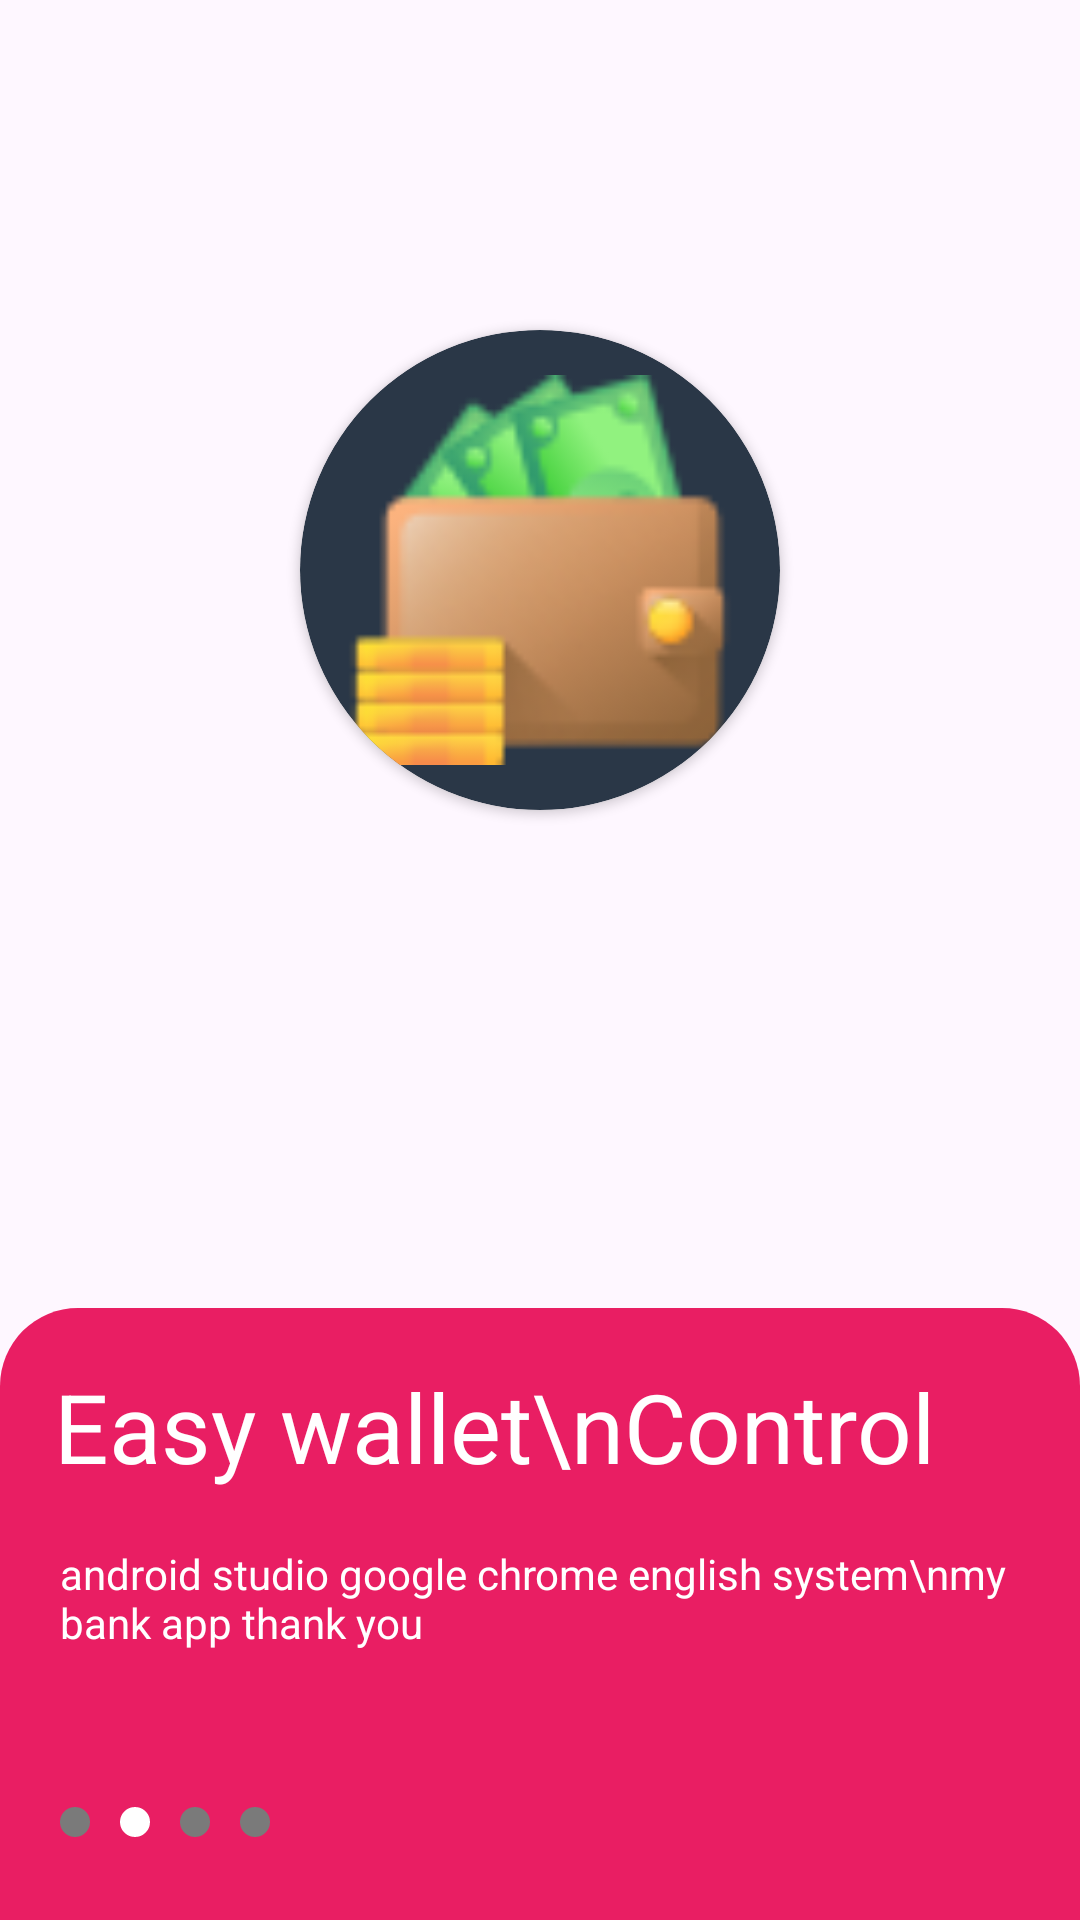

Layout XML and referenced resources for this Android screen:
<!-- AndroidManifest.xml: application theme Theme.Bank3App -->
<!-- res/layout/activity_start2.xml -->
<?xml version="1.0" encoding="utf-8"?>
<FrameLayout xmlns:android="http://schemas.android.com/apk/res/android"
    xmlns:app="http://schemas.android.com/apk/res-auto"
    xmlns:tools="http://schemas.android.com/tools"
    android:layout_width="match_parent"
    android:layout_height="match_parent"
    tools:context=".start_window.Start2Activity">

    <LinearLayout
        android:layout_width="match_parent"
        android:layout_height="match_parent"
        android:orientation="vertical">

        <androidx.cardview.widget.CardView
            android:layout_width="160dp"
            android:layout_height="160dp"
            android:layout_gravity="center"
            android:layout_marginTop="110dp"
            android:backgroundTint="#2A3747"
            app:cardCornerRadius="80dp">

            <ImageView
                android:layout_width="130dp"
                android:layout_height="130dp"
                android:layout_gravity="center"
                android:src="@drawable/wallet" />
        </androidx.cardview.widget.CardView>

        <LinearLayout
            android:layout_width="match_parent"
            android:layout_height="match_parent"
            android:layout_marginTop="166dp"
            android:backgroundTint="#E91E63"
            android:background="@drawable/background_shape"
            android:orientation="vertical">

            <TextView
                android:layout_width="wrap_content"
                android:layout_height="wrap_content"
                android:layout_margin="18dp"
                android:text="Easy wallet\nControl"
                android:textColor="@color/white"
                android:textSize="32sp"
                android:textStyle="normal" />

            <TextView
                android:layout_width="wrap_content"
                android:layout_height="wrap_content"
                android:layout_marginStart="20dp"
                android:text="android studio google chrome english system\nmy bank app thank you"
                android:textColor="@color/white"
                android:textSize="14sp"
                android:textStyle="normal" />

            <LinearLayout
                android:layout_width="match_parent"
                android:layout_height="wrap_content"
                android:layout_marginTop="22dp"
                android:layout_weight="1"
                android:orientation="horizontal">

                <ImageView
                    android:layout_width="10dp"
                    android:layout_height="10dp"
                    android:layout_marginStart="20dp"
                    android:layout_marginTop="30dp"
                    android:src="@drawable/bg_view_grey_oval"
                    app:tint="#7A7A7A" />

                <ImageView
                    android:layout_width="10dp"
                    android:layout_height="10dp"
                    android:layout_marginStart="10dp"
                    android:layout_marginTop="30dp"
                    android:src="@drawable/bg_view_grey_oval"
                    app:tint="@color/white" />

                <ImageView
                    android:layout_width="10dp"
                    android:layout_height="10dp"
                    android:layout_marginStart="10dp"
                    android:layout_marginTop="30dp"
                    android:src="@drawable/bg_view_grey_oval"
                    app:tint="#7A7A7A" />

                <ImageView
                    android:layout_width="10dp"
                    android:layout_height="10dp"
                    android:layout_marginStart="10dp"
                    android:layout_marginTop="30dp"
                    android:src="@drawable/bg_view_grey_oval"
                    app:tint="#7A7A7A" />

                <ImageView
                    android:id="@+id/nextbtn2"
                    android:layout_width="50dp"
                    android:layout_height="50dp"
                    android:layout_marginStart="210dp"
                    android:layout_marginTop="10dp"
                    android:src="@drawable/baseline_arrow_circle_right_24"
                    app:tint="@color/white" />
            </LinearLayout>
        </LinearLayout>
    </LinearLayout>
</FrameLayout>
<!-- resources referenced by this layout -->
<resources>
  <color name="white">#FFFFFFFF</color>
  <!-- drawable background_shape (drawable) -->
  <?xml version="1.0" encoding="utf-8"?>
  <shape xmlns:android="http://schemas.android.com/apk/res/android">
      <solid android:color="@color/white" />
  
      <corners
          android:topLeftRadius="26dp"
          android:topRightRadius="26dp" />
  
  </shape>
  <!-- drawable bg_view_grey_oval (drawable) -->
  <?xml version="1.0" encoding="utf-8"?>
  <shape xmlns:android="http://schemas.android.com/apk/res/android"
      android:shape="oval">
  
      <solid android:color="@android:color/darker_gray"/>
      <size android:width="15dp"
          android:height="15dp"/>
  
  </shape>
  <!-- drawable wallet: png bitmap (drawable, 5373 bytes) -->
  <style name="Theme.Bank3App" parent="Base.Theme.Bank3App" />
  <style name="Base.Theme.Bank3App" parent="Theme.Material3.DayNight.NoActionBar">
          
          
      </style>
</resources>
